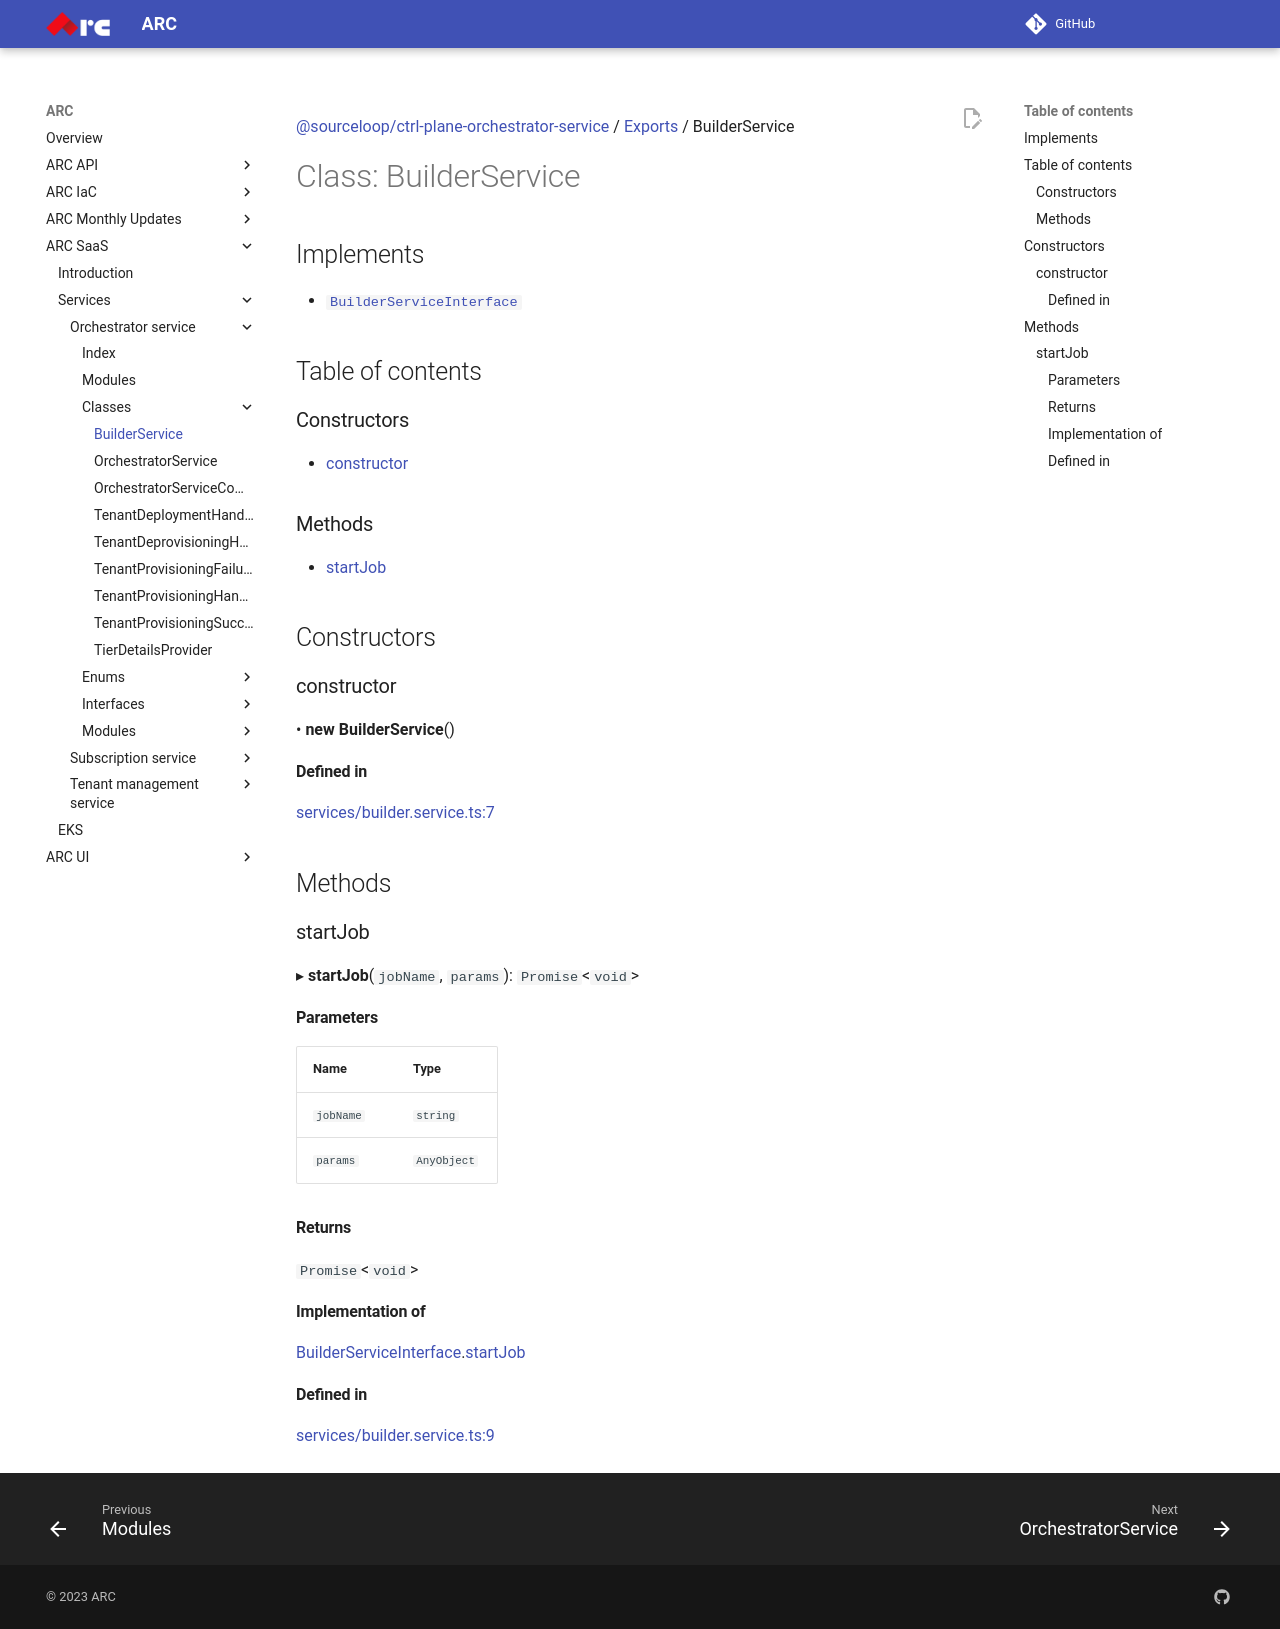

repository: sourcefuse/arc-docs · page: arc-saas-docs/services/orchestrator-service/classes/BuilderService/index.html · generator: mkdocs

[@sourceloop/ctrl-plane-orchestrator-service](../README.md) / [Exports](../modules.md) / BuilderService

# Class: BuilderService

## Implements

- [`BuilderServiceInterface`](../interfaces/BuilderServiceInterface.md)

## Table of contents

### Constructors

- [constructor](BuilderService.md#constructor)

### Methods

- [startJob](BuilderService.md#startjob)

## Constructors

### constructor

• **new BuilderService**()

#### Defined in

[services/builder.service.ts:7](https://github.com/sourcefuse/arc-saas/blob/5e03dcb/services/orchestrator-service/src/services/builder.service.ts#L7)

## Methods

### startJob

▸ **startJob**(`jobName`, `params`): `Promise`<`void`\>

#### Parameters

| Name | Type |
| :------ | :------ |
| `jobName` | `string` |
| `params` | `AnyObject` |

#### Returns

`Promise`<`void`\>

#### Implementation of

[BuilderServiceInterface](../interfaces/BuilderServiceInterface.md).[startJob](../interfaces/BuilderServiceInterface.md#startjob)

#### Defined in

[services/builder.service.ts:9](https://github.com/sourcefuse/arc-saas/blob/5e03dcb/services/orchestrator-service/src/services/builder.service.ts#L9)
